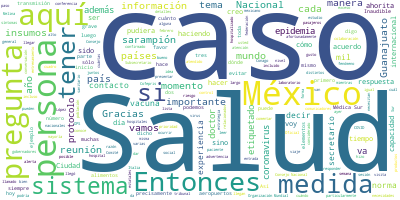

Source data for this figure (header and first rows):
Participante, Texto, Sentimiento, Palabras, Dia, Mes, Anio
PREGUNTA, Sí, subsecretario, preguntarle por este …, 0.0, 61, 6, 03, 2020
HUGO LOPEZ-GATELL RAMIREZ, Cómo no, con mucho gusto. Afortunadament…, 0.0, 25, 6, 03, 2020
HUGO LOPEZ-GATELL RAMIREZ, Entonces, lo que es aquí importante es q…, 0.0, 69, 6, 03, 2020
HUGO LOPEZ-GATELL RAMIREZ, Estas no son medidas especiales para el …, 0.0, 40, 6, 03, 2020
HUGO LOPEZ-GATELL RAMIREZ, Entonces, hasta el momento se han identi…, 0.0, 44, 6, 03, 2020
PREGUNTA, (Inaudible), 0.0, 1, 6, 03, 2020
HUGO LOPEZ-GATELL RAMIREZ, En Italia, esta persona también estuvo e…, 0.0, 71, 6, 03, 2020
PREGUNTA, (Inaudible), 0.0, 1, 6, 03, 2020
HUGO LOPEZ-GATELL RAMIREZ, Llegó, ahorita le digo exactamente, hace…, 0.0, 42, 6, 03, 2020
HUGO LOPEZ-GATELL RAMIREZ, Y me anticipo a la pregunta específica d…, 0.0, 77, 6, 03, 2020
HUGO LOPEZ-GATELL RAMIREZ, Gracias., 0.0, 1, 6, 03, 2020
RICARDO CORTES ALCALA, Me gustaría hacer un comentario que creo…, 0.0, 57, 6, 03, 2020
RICARDO CORTES ALCALA, Por eso el saber que es una persona mayo…, 0.0, 39, 6, 03, 2020
RICARDO CORTES ALCALA, Gracias., 0.0, 1, 6, 03, 2020
HUGO LOPEZ-GATELL RAMIREZ, Gracias, doctor., 0.0, 2, 6, 03, 2020
HUGO LOPEZ-GATELL RAMIREZ, Vamos a leer aquí una de las preguntas q…, 0.0, 16, 6, 03, 2020
HUGO LOPEZ-GATELL RAMIREZ, Melina Ochoa, de UnoTV, nos pregunta si …, 0.0, 15, 6, 03, 2020
HUGO LOPEZ-GATELL RAMIREZ, También nos pregunta si tenemos conocimi…, 0.0, 24, 6, 03, 2020
HUGO LOPEZ-GATELL RAMIREZ, Pregunta también que cuándo México estar…, 0.0, 18, 6, 03, 2020
HUGO LOPEZ-GATELL RAMIREZ, Estimada Melina, no, la respuesta es no,…, 0.0, 94, 6, 03, 2020
HUGO LOPEZ-GATELL RAMIREZ, Existen múltiples países que no tienen l…, 0.0, 101, 6, 03, 2020
HUGO LOPEZ-GATELL RAMIREZ, La Organización Mundial de la Salud lo h…, 0.0, 22, 6, 03, 2020
HUGO LOPEZ-GATELL RAMIREZ, Y aquí es donde me voy al tema de visita…, 0.0, 56, 6, 03, 2020
HUGO LOPEZ-GATELL RAMIREZ, La Organización Panamericana de la Salud…, 0.0, 53, 6, 03, 2020
HUGO LOPEZ-GATELL RAMIREZ, Hemos tenido ya dos experiencias de entr…, 0.0, 37, 6, 03, 2020
HUGO LOPEZ-GATELL RAMIREZ, Tuvimos una segunda visita de la OPS, de…, 0.0, 49, 6, 03, 2020
HUGO LOPEZ-GATELL RAMIREZ, La colaboración es fluida, somos un país…, 0.0, 29, 6, 03, 2020
HUGO LOPEZ-GATELL RAMIREZ, Vamos a dar paso a alguna de las pregunt…, 0.0, 11, 6, 03, 2020
PREGUNTA, (falla de transmisión) ¿de cuántas perso…, 0.0, 23, 6, 03, 2020
PREGUNTA, Y, bueno, ya usted mencionó que estamos …, 0.0, 40, 6, 03, 2020
HUGO LOPEZ-GATELL RAMIREZ, Así es, qué bueno que hace esta pregunta…, 0.0, 78, 6, 03, 2020
HUGO LOPEZ-GATELL RAMIREZ, México desde el inicio ha seguido las re…, 0.0, 71, 6, 03, 2020
HUGO LOPEZ-GATELL RAMIREZ, No piensen ustedes que eso quiere decir …, 0.0, 56, 6, 03, 2020
HUGO LOPEZ-GATELL RAMIREZ, Entonces, desde hace mucho tiempo, y est…, 0.0, 54, 6, 03, 2020
HUGO LOPEZ-GATELL RAMIREZ, Para que vean ustedes el número aquí va …, 0.0, 68, 6, 03, 2020
HUGO LOPEZ-GATELL RAMIREZ, Y llegará un momento en que la propagaci…, 0.0, 39, 6, 03, 2020
HUGO LOPEZ-GATELL RAMIREZ, Entonces, no sería ni procedente en térm…, 0.0, 39, 6, 03, 2020
HUGO LOPEZ-GATELL RAMIREZ, Entonces, lo que sí hay y lo han visto e…, 0.0, 13, 6, 03, 2020
HUGO LOPEZ-GATELL RAMIREZ, Uno, información, y esto ocurre no sólo …, 0.0, 15, 6, 03, 2020
HUGO LOPEZ-GATELL RAMIREZ, Además, un mecanismo que es importante d…, 0.0, 71, 6, 03, 2020
HUGO LOPEZ-GATELL RAMIREZ, Termino sobre esta pregunta también come…, 0.0, 60, 6, 03, 2020
HUGO LOPEZ-GATELL RAMIREZ, Y distintos estados han tenido distintas…, 0.0, 66, 6, 03, 2020
HUGO LOPEZ-GATELL RAMIREZ, Vamos a dar paso a otra pregunta de aquí…, 0.0, 18, 6, 03, 2020
PREGUNTA, Martha Silva, de Laboratorio de Periodis…, 0.0, 6, 6, 03, 2020
PREGUNTA, Subsecretario, es una pregunta de un tem…, 0.0, 20, 6, 03, 2020
HUGO LOPEZ-GATELL RAMIREZ, Con gusto contesto, porque además estoy …, 0.0, 36, 6, 03, 2020
HUGO LOPEZ-GATELL RAMIREZ, ¿Alguna más? Si no, leo aquí mientras le…, 0.0, 33, 6, 03, 2020
HUGO LOPEZ-GATELL RAMIREZ, La respuesta es: no tenemos conocimiento…, 0.0, 37, 6, 03, 2020
PREGUNTA, Subsecretario. Verónica Espinosa, de la …, 0.0, 7, 6, 03, 2020
PREGUNTA, Ayer tuvieron una reunión con integrante…, 0.0, 53, 6, 03, 2020
PREGUNTA, ¿Nos pudiera comentar como cuál es el es…, 0.0, 28, 6, 03, 2020
PREGUNTA, ¿Esto cómo se afronta, a fin de cuentas,…, 0.0, 10, 6, 03, 2020
PREGUNTA, Gracias., 0.0, 1, 6, 03, 2020
HUGO LOPEZ-GATELL RAMIREZ, Cómo no. Creo que la pregunta es muy úti…, 0.0, 23, 6, 03, 2020
HUGO LOPEZ-GATELL RAMIREZ, Y lo digo de esta manera, esta reunión c…, 0.0, 82, 6, 03, 2020
HUGO LOPEZ-GATELL RAMIREZ, En la reunión, que fue allá en la Ciudad…, 0.0, 103, 6, 03, 2020
HUGO LOPEZ-GATELL RAMIREZ, Entonces, efectivamente, respecto al tem…, 0.0, 25, 6, 03, 2020
HUGO LOPEZ-GATELL RAMIREZ, Hoy mismo, aquí en el Consejo Nacional d…, 0.0, 64, 6, 03, 2020
HUGO LOPEZ-GATELL RAMIREZ, Ahora, sobre el cálculo de cuánto se nec…, 0.0, 67, 6, 03, 2020
HUGO LOPEZ-GATELL RAMIREZ, Y con base en esa lista, los estados est…, 0.0, 37, 6, 03, 2020
... 66 more rows
